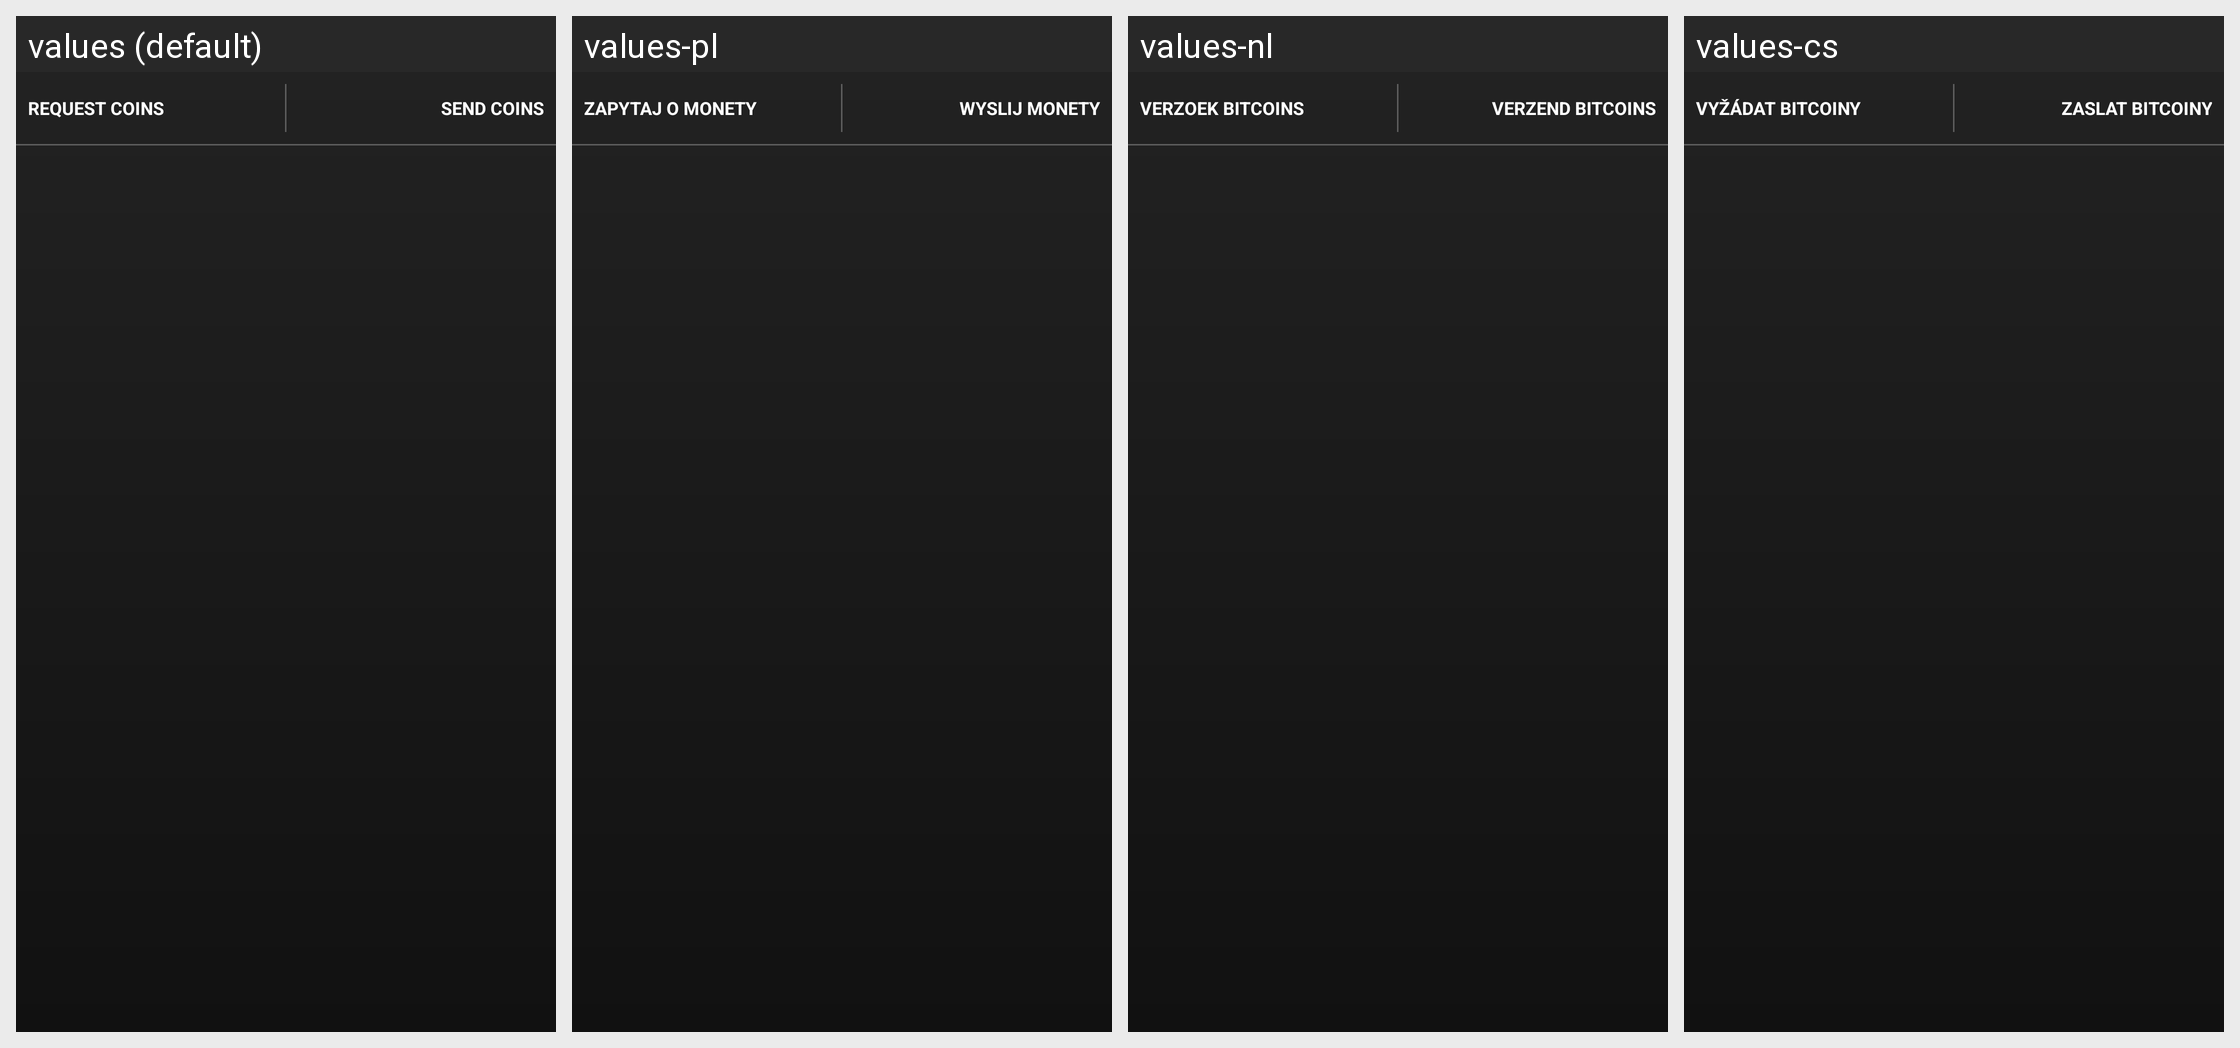

Locale-by-locale string values for the Android screen shown in this grid:
Android screen res/layout/wallet_actions_fragment.xml rendered under 4 locales, left to right: values (default), values-pl, values-nl, values-cs. Device: Nexus 5 (rendered at 1080×1920; each locale shown at half size, 540×960, under a caption strip naming it); theme My.Theme.
Other locales in the repository, not shown: values-de, values-el, values-es, values-fr, values-it, values-iw, values-ru, values-sv, values-tr, values-zh.
Strings drawn on this screen, with the default value and each locale's value (text and hints the layout hard-codes, and strings that could not be matched under every locale, appear in the picture but are not listed):

button_request_coins
  values: Request coins
  values-pl: Zapytaj o monety
  values-nl: Verzoek Bitcoins
  values-cs: Vyžádat Bitcoiny

button_send_coins
  values: Send coins
  values-pl: Wyslij monety
  values-nl: Verzend Bitcoins
  values-cs: Zaslat Bitcoiny
